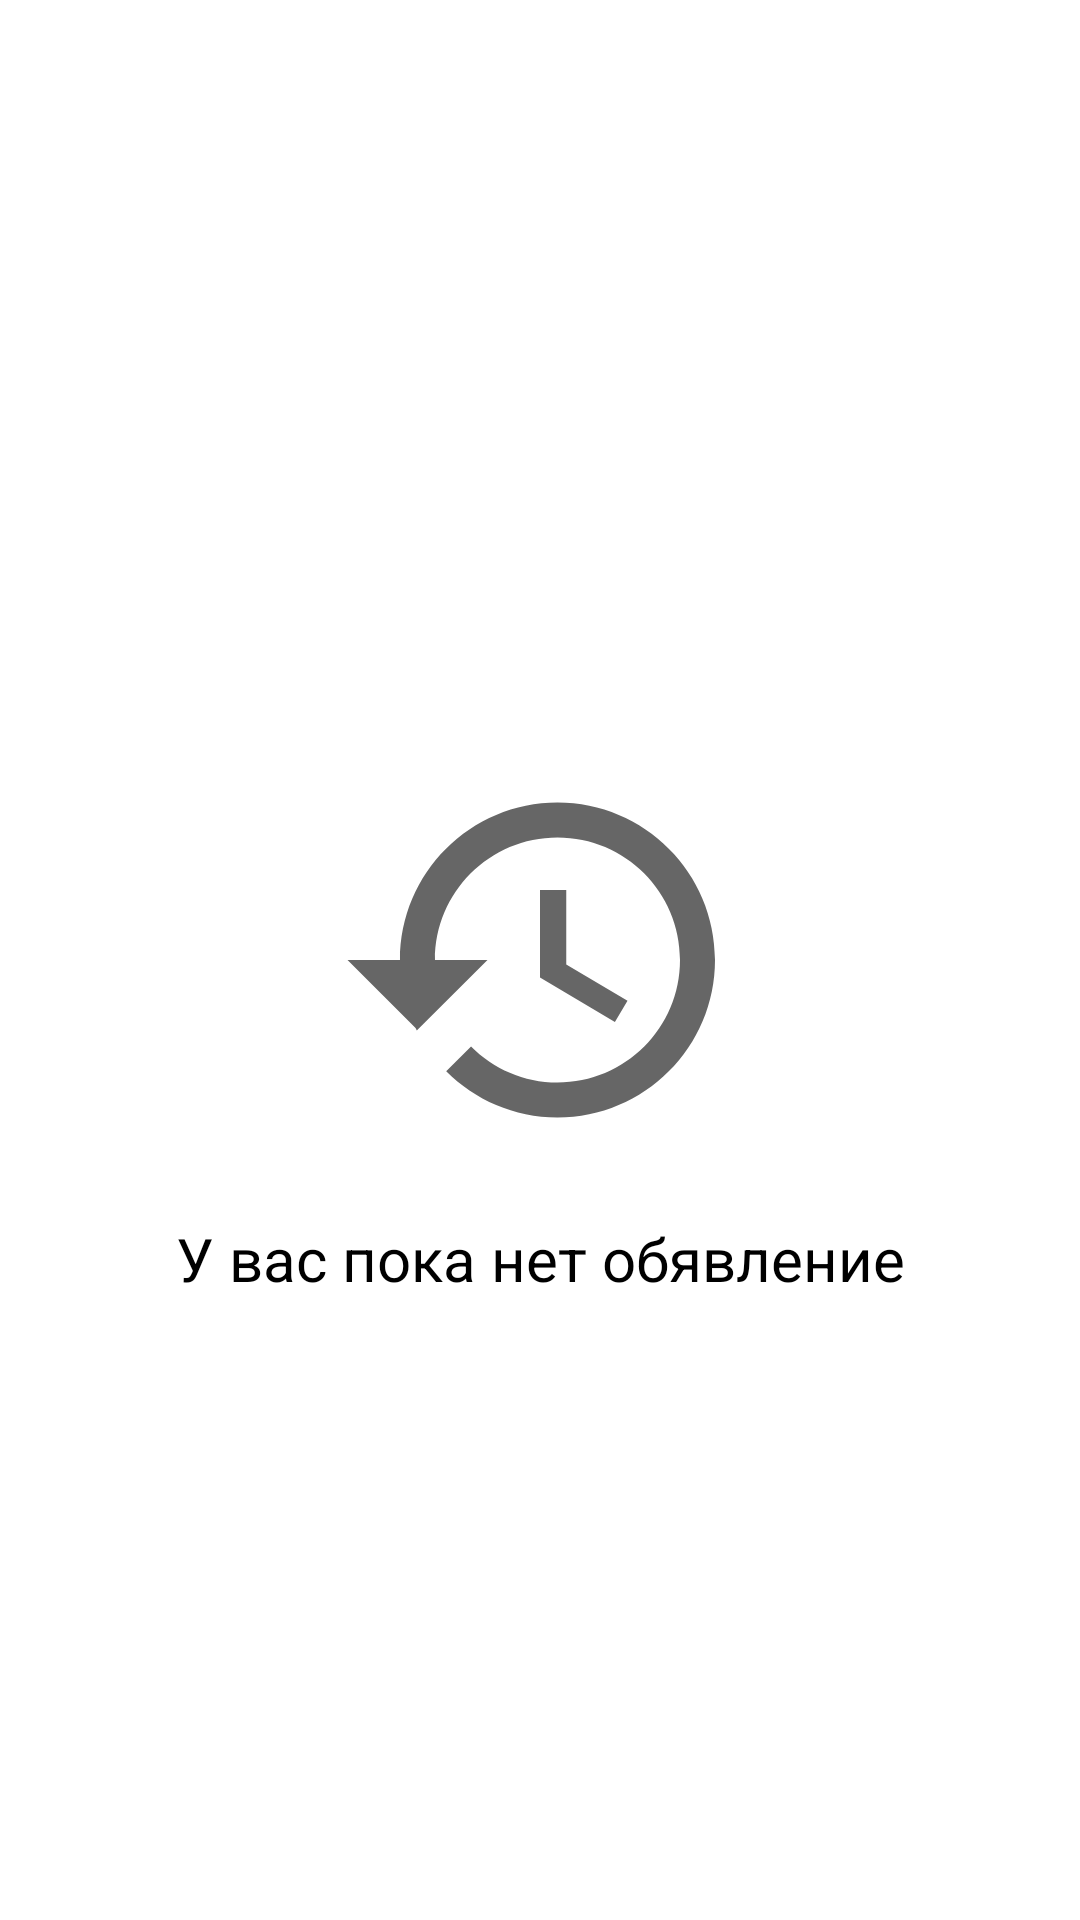

Layout XML and referenced resources for this Android screen:
<!-- AndroidManifest.xml: application theme AppTheme -->
<!-- res/layout/no_date_layout.xml -->
<?xml version="1.0" encoding="utf-8"?>
<androidx.constraintlayout.widget.ConstraintLayout
    xmlns:android="http://schemas.android.com/apk/res/android"
    xmlns:app="http://schemas.android.com/apk/res-auto"
    xmlns:tools="http://schemas.android.com/tools"
    android:layout_width="match_parent"
    android:layout_height="match_parent">

    <ImageView
        android:id="@+id/imageView"
        android:layout_width="wrap_content"
        android:layout_height="wrap_content"
        app:layout_constraintBottom_toBottomOf="parent"
        app:layout_constraintEnd_toEndOf="parent"
        app:layout_constraintStart_toStartOf="parent"
        app:layout_constraintTop_toTopOf="parent"
        app:srcCompat="@drawable/ic_baseline_history_24" />

    <TextView
        android:id="@+id/noDateTitle"
        android:layout_width="wrap_content"
        android:layout_height="wrap_content"
        android:layout_marginTop="16dp"
        android:textColor="@color/black"
        android:textSize="20sp"
        android:text="У вас пока нет обявление"
        app:layout_constraintEnd_toEndOf="parent"
        app:layout_constraintStart_toStartOf="parent"
        app:layout_constraintTop_toBottomOf="@+id/imageView" />
</androidx.constraintlayout.widget.ConstraintLayout>
<!-- resources referenced by this layout -->
<resources>
  <color name="black">#000000</color>
  <!-- drawable ic_baseline_history_24 (drawable) -->
  <vector android:height="140dp" android:tint="?attr/colorControlNormal"
      android:viewportHeight="24" android:viewportWidth="24"
      android:width="140dp" xmlns:android="http://schemas.android.com/apk/res/android">
      <path android:fillColor="@android:color/white" android:pathData="M13,3c-4.97,0 -9,4.03 -9,9L1,12l3.89,3.89 0.07,0.14L9,12L6,12c0,-3.87 3.13,-7 7,-7s7,3.13 7,7 -3.13,7 -7,7c-1.93,0 -3.68,-0.79 -4.94,-2.06l-1.42,1.42C8.27,19.99 10.51,21 13,21c4.97,0 9,-4.03 9,-9s-4.03,-9 -9,-9zM12,8v5l4.28,2.54 0.72,-1.21 -3.5,-2.08L13.5,8L12,8z"/>
  </vector>
  <style name="AppTheme" parent="Theme.MaterialComponents.Light.NoActionBar">
          
          <item name="colorPrimary">@color/colorPrimary</item>
          <item name="colorPrimaryDark">@color/colorPrimaryDark</item>
          <item name="colorAccent">@color/colorAccent</item>
  
      </style>
  <color name="colorPrimary">#23709E</color>
  <color name="colorPrimaryDark">#3700B3</color>
  <color name="colorAccent">#03DAC5</color>
</resources>
